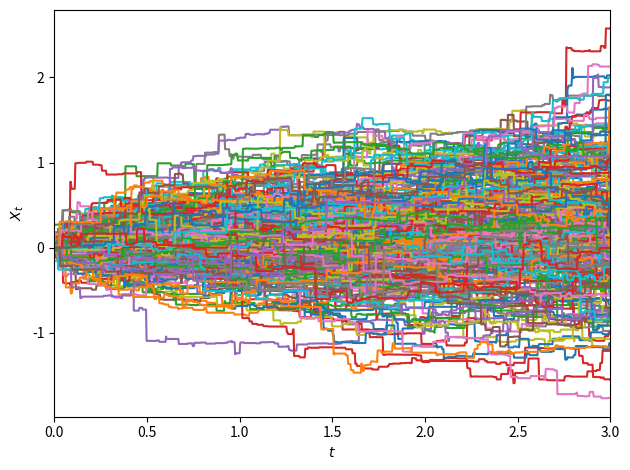
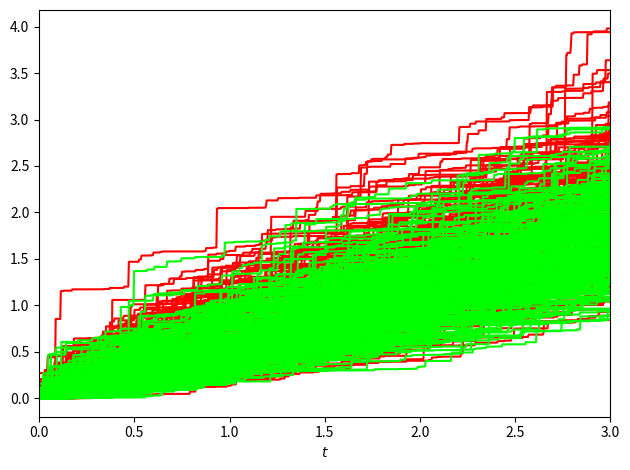
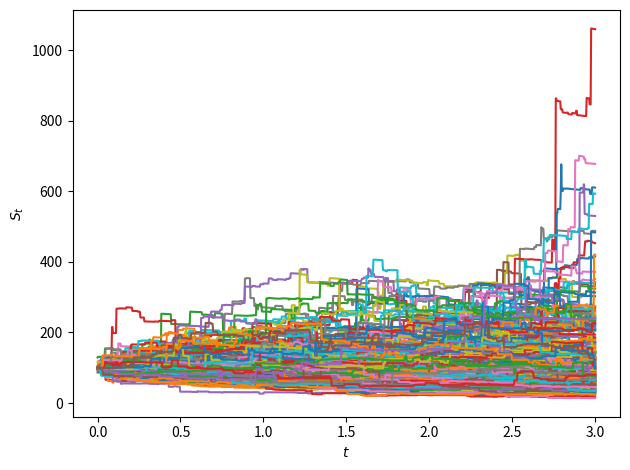
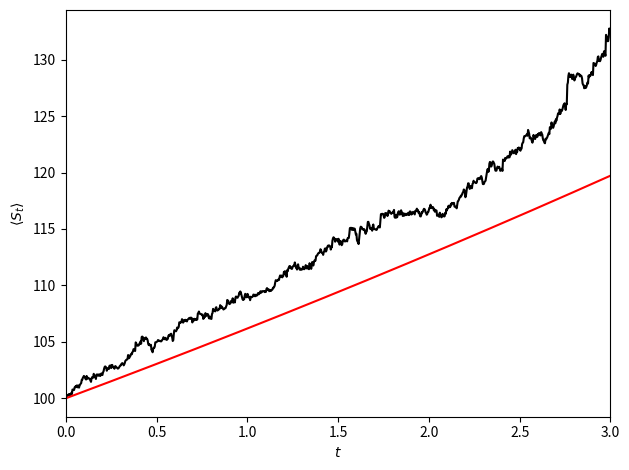

Recreate these plots in Python, in order.
'''
A variance-gamma model Monte Carlo simulation.
'''

import numpy as np
import matplotlib.pyplot as plt

# numerical params
N = 256 # number of runs
n = 1000 # number of steps per run
# model params
T = 3 # duration
r = .06 # risk free interest rate
q = 0 # dividend yield
nu = .2 # jump
th = .05 # drift
sig = .4 # volatility
# model initial condition
S0 = 100

mu_p = .5*(th**2+2*sig**2/nu)**.5+.5*th
mu_q = .5*(th**2+2*sig**2/nu)**.5-.5*th
nu_p = mu_p**2*nu
nu_q = mu_q**2*nu
om = 1/nu*np.log(1-.5*sig**2*nu-th*nu)

a1 = np.random.gamma(T/n*mu_p**2/nu_p, nu_p/mu_p, (N, n))
a2 = np.random.gamma(T/n*mu_q**2/nu_q, nu_q/mu_q, (N, n))
Gam_1 = np.cumsum(a1, axis=-1)
Gam_2 = np.cumsum(a2, axis=-1)
x = np.cumsum(a1-a2, axis=-1)

t = np.linspace(0, T, n)
S = S0*np.exp((r-q+om)*t+x)
S_mean = np.mean(S, axis=0)
S_mean_pred = S0*np.exp((r-q)*t)

plt.figure(1)
plt.xlim(0, T)
plt.plot(t, x.T)
plt.xlabel('$t$')
plt.ylabel('$X_t$')
plt.tight_layout()
plt.figure(2)
plt.xlim(0, T)
plt.plot(t, Gam_1.T, c='#FF0000')
plt.plot(t, Gam_2.T, c='#00FF00')
plt.xlabel('$t$')
plt.tight_layout()
plt.figure(3)
plt.plot(t, S.T)
plt.xlabel('$t$')
plt.ylabel('$S_t$')
plt.tight_layout()
plt.figure(4)
plt.plot(t, S_mean, c='#000000')
plt.plot(t, S_mean_pred, c='#FF0000')
plt.xlim(0, T)
plt.xlabel('$t$')
plt.ylabel('$\\langle S_t\\rangle$')
plt.tight_layout()
plt.show()
